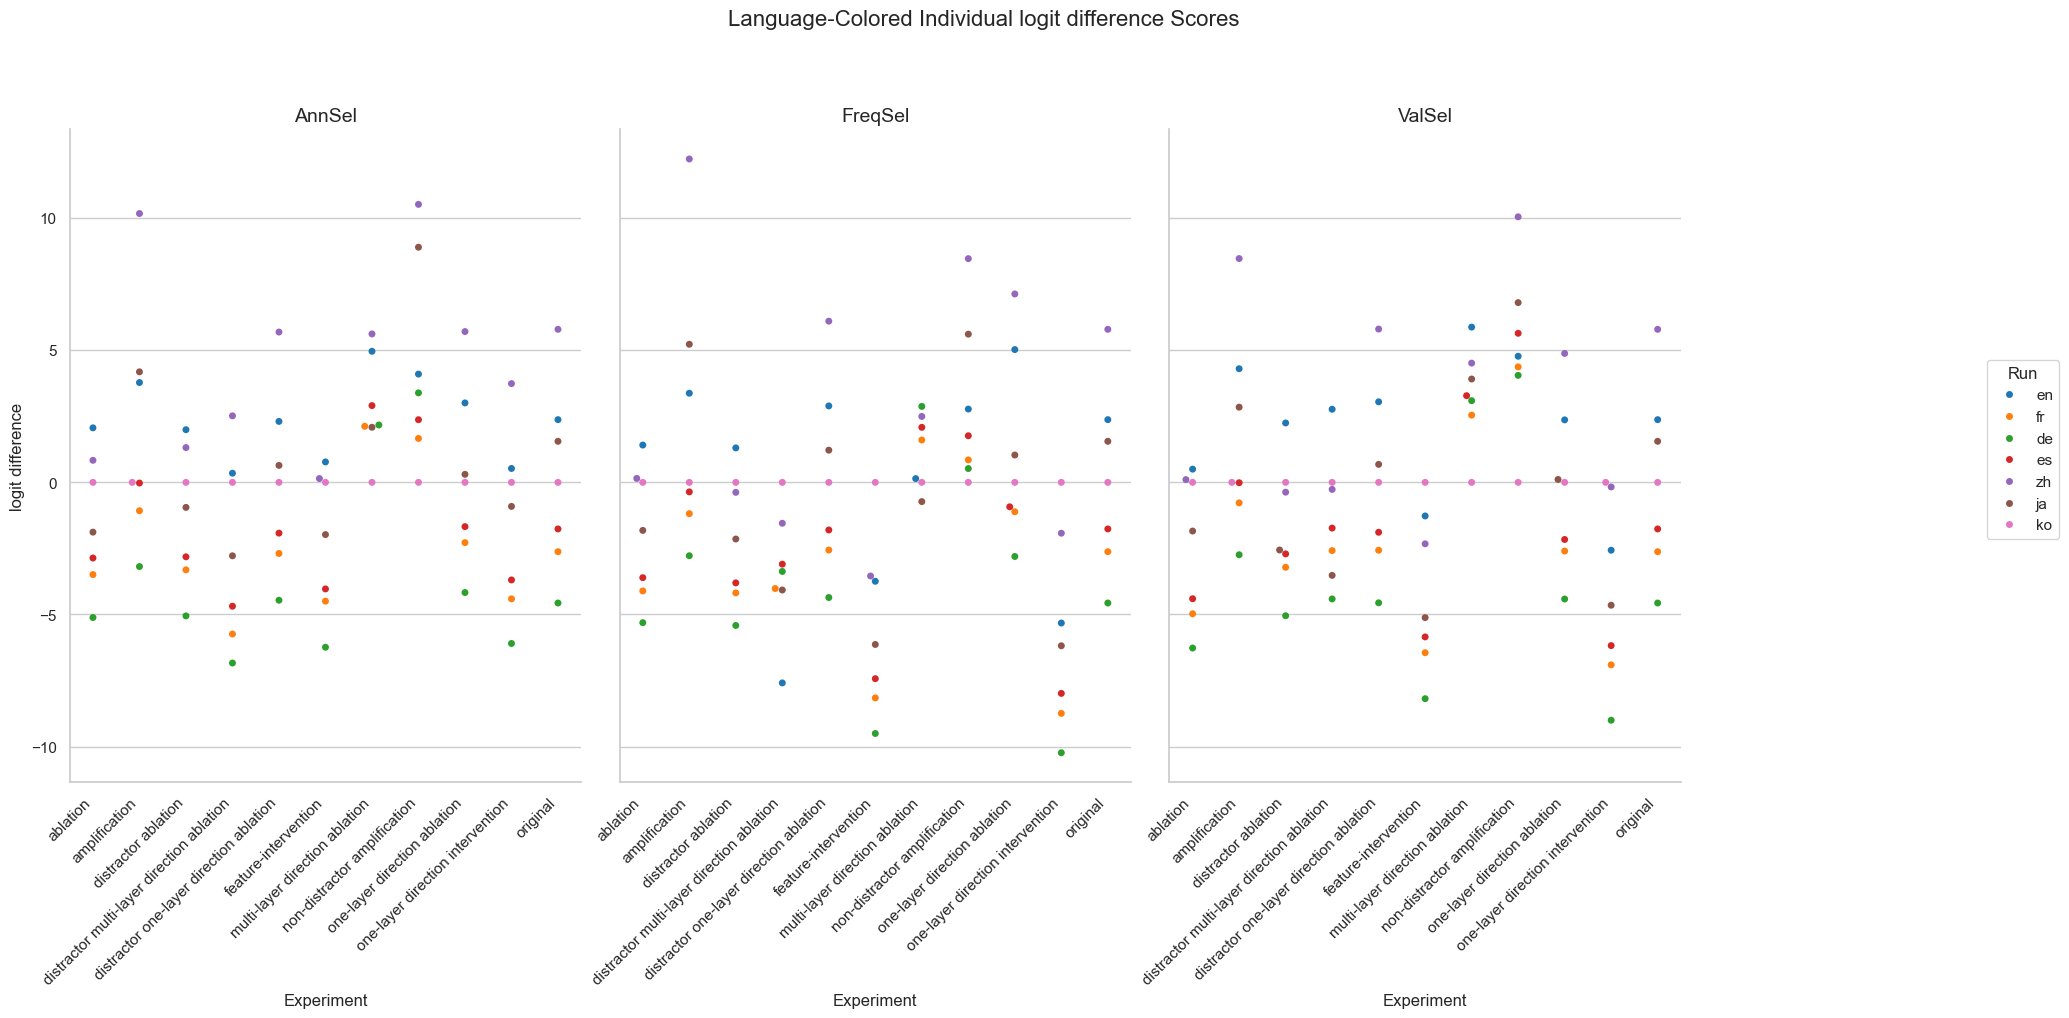

Source data for this figure (header and first rows):
Experiment, Method, Run, mean, stdev
original, AnnSel, en, 2.373, 3.227
original, AnnSel, fr, -2.624, 4.714
original, AnnSel, de, -4.566, 4.943
original, AnnSel, es, -1.763, 3.833
original, AnnSel, zh, 5.792, 3.262
original, AnnSel, ja, 1.554, 3.981
original, AnnSel, ko, 0.0, 0.0
original, FreqSel, en, 2.373, 3.227
original, FreqSel, fr, -2.624, 4.714
original, FreqSel, de, -4.566, 4.943
original, FreqSel, es, -1.763, 3.833
original, FreqSel, zh, 5.792, 3.262
original, FreqSel, ja, 1.554, 3.981
original, FreqSel, ko, 0.0, 0.0
original, ValSel, en, 2.373, 3.227
original, ValSel, fr, -2.624, 4.714
original, ValSel, de, -4.566, 4.943
original, ValSel, es, -1.763, 3.833
original, ValSel, zh, 5.792, 3.262
original, ValSel, ja, 1.554, 3.981
original, ValSel, ko, 0.0, 0.0
distractor ablation, AnnSel, en, 1.993, 2.504
distractor ablation, AnnSel, fr, -3.31, 4.423
distractor ablation, AnnSel, de, -5.054, 4.52
distractor ablation, AnnSel, es, -2.818, 3.508
distractor ablation, AnnSel, zh, 1.316, 2.601
distractor ablation, AnnSel, ja, -0.9482, 2.887
distractor ablation, AnnSel, ko, 0.0, 0.0
distractor ablation, FreqSel, en, 1.304, 2.268
distractor ablation, FreqSel, fr, -4.183, 4.226
distractor ablation, FreqSel, de, -5.416, 4.289
distractor ablation, FreqSel, es, -3.804, 3.452
distractor ablation, FreqSel, zh, -0.3778, 2.571
distractor ablation, FreqSel, ja, -2.144, 2.586
distractor ablation, FreqSel, ko, 0.0, 0.0
distractor ablation, ValSel, en, 2.248, 2.458
distractor ablation, ValSel, fr, -3.214, 4.638
distractor ablation, ValSel, de, -5.048, 4.925
distractor ablation, ValSel, es, -2.707, 3.617
distractor ablation, ValSel, zh, -0.3718, 3.026
distractor ablation, ValSel, ja, -2.56, 3.172
distractor ablation, ValSel, ko, 0.0, 0.0
ablation, AnnSel, en, 2.063, 2.516
ablation, AnnSel, fr, -3.49, 4.729
ablation, AnnSel, de, -5.115, 4.796
ablation, AnnSel, es, -2.864, 3.622
ablation, AnnSel, zh, 0.8349, 2.683
ablation, AnnSel, ja, -1.884, 3.086
ablation, AnnSel, ko, 0.0, 0.0
ablation, FreqSel, en, 1.412, 2.258
ablation, FreqSel, fr, -4.108, 4.411
ablation, FreqSel, de, -5.31, 4.518
ablation, FreqSel, es, -3.607, 3.614
ablation, FreqSel, zh, 0.1487, 2.506
ablation, FreqSel, ja, -1.818, 2.658
ablation, FreqSel, ko, 0.0, 0.0
ablation, ValSel, en, 0.5, 2.411
ablation, ValSel, fr, -4.973, 4.407
ablation, ValSel, de, -6.271, 4.517
ablation, ValSel, es, -4.405, 3.571
... 171 more rows
